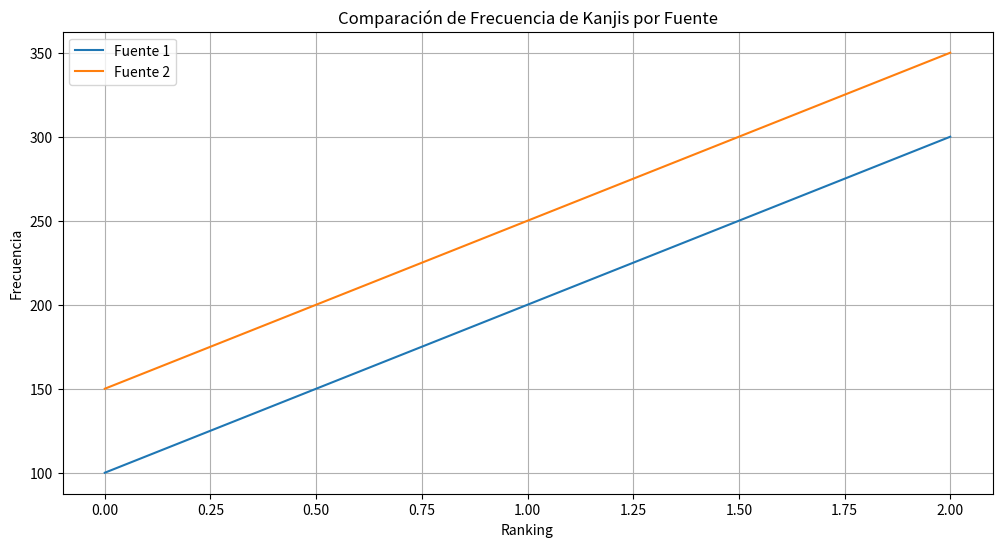

This chart was generated by the following Python code:
import pandas as pd
import matplotlib.pyplot as plt
import seaborn as sns
import logging

logger = logging.getLogger(__name__)

def plot_frequency_comparison(dfs, sources):
    """
    Genera gráficos comparativos de frecuencia entre diferentes fuentes
    """
    try:
        plt.figure(figsize=(12, 6))
        for df, source in zip(dfs, sources):
            plt.plot(df.index, df['frequency'], label=source)
        
        plt.title('Comparación de Frecuencia de Kanjis por Fuente')
        plt.xlabel('Ranking')
        plt.ylabel('Frecuencia')
        plt.legend()
        plt.grid(True)
        plt.savefig('frequency_comparison.png')
        plt.close()
        
        logger.info("Gráfico de comparación generado exitosamente")
    except Exception as e:
        logger.error(f"Error al generar gráfico de comparación: {str(e)}")
        raise

if __name__ == "__main__":
    logging.basicConfig(level=logging.INFO)
    # Ejemplo de uso
    dfs = [
        pd.DataFrame({
            'char': ['一', '二', '三'],
            'frequency': [100, 200, 300]
        }),
        pd.DataFrame({
            'char': ['一', '二', '三'],
            'frequency': [150, 250, 350]
        })
    ]
    sources = ['Fuente 1', 'Fuente 2']
    plot_frequency_comparison(dfs, sources) 
